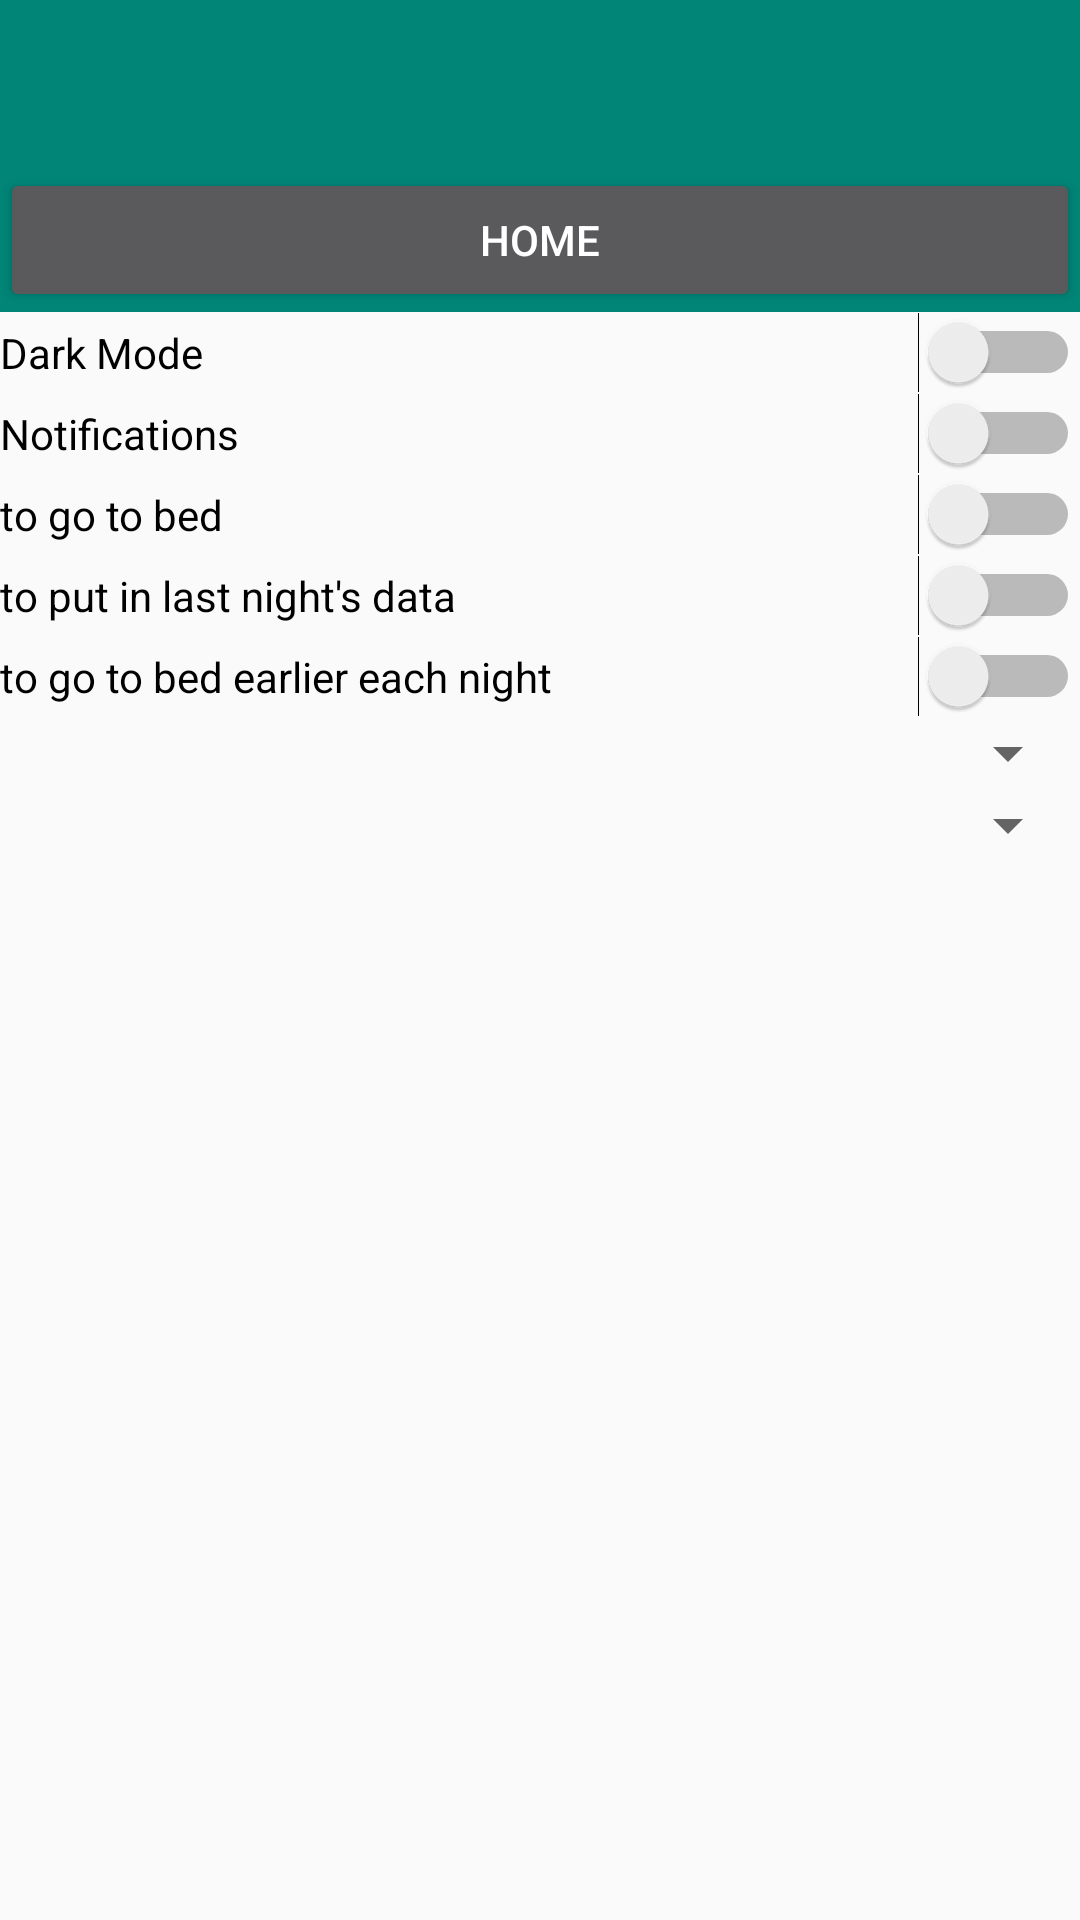

Produce the Android XML layout that renders to this screen, including the resource entries it uses.
<!-- AndroidManifest.xml: activity theme AppTheme.NoActionBar -->
<!-- res/layout/activity_settings.xml -->
<?xml version="1.0" encoding="utf-8"?>
<androidx.coordinatorlayout.widget.CoordinatorLayout xmlns:android="http://schemas.android.com/apk/res/android"
    xmlns:app="http://schemas.android.com/apk/res-auto"
    xmlns:tools="http://schemas.android.com/tools"
    android:layout_width="match_parent"
    android:layout_height="match_parent"
    tools:context=".Settings">

    <LinearLayout
        android:layout_width="match_parent"
        android:layout_height="match_parent"
        android:orientation="vertical">

        <com.google.android.material.appbar.AppBarLayout
            android:layout_width="match_parent"
            android:layout_height="wrap_content"
            android:theme="@style/AppTheme.AppBarOverlay">

            <androidx.appcompat.widget.Toolbar
                android:id="@+id/toolbar"
                android:layout_width="match_parent"
                android:layout_height="?attr/actionBarSize"
                android:background="?attr/colorPrimary"
                app:popupTheme="@style/AppTheme.PopupOverlay" />

            <Button
                android:id="@+id/home"
                android:layout_width="match_parent"
                android:layout_height="wrap_content"
                android:text="home" />

        </com.google.android.material.appbar.AppBarLayout>

        <ScrollView
            android:id="@+id/scrollView2"
            android:layout_width="match_parent"
            android:layout_height="508dp"
            android:visibility="visible">

            <LinearLayout
                android:id="@+id/bigSettingsLayout"
                android:layout_width="match_parent"
                android:layout_height="match_parent"
                android:orientation="vertical">

                <LinearLayout
                    android:id="@+id/modeLayout"
                    android:layout_width="match_parent"
                    android:layout_height="match_parent"
                    android:orientation="vertical">

                    <Switch
                        android:id="@+id/darkModeSwitch"
                        android:layout_width="match_parent"
                        android:layout_height="match_parent"
                        android:text="Dark Mode"
                        android:textOff="Off"
                        android:textOn="On" />
                </LinearLayout>

                <LinearLayout
                    android:id="@+id/notificationsLayout"
                    android:layout_width="match_parent"
                    android:layout_height="match_parent"
                    android:orientation="horizontal">

                    <Switch
                        android:id="@+id/notificationsSwitch"
                        android:layout_width="wrap_content"
                        android:layout_height="wrap_content"
                        android:layout_weight="5"
                        android:text="Notifications" />

                </LinearLayout>

                <LinearLayout
                    android:id="@+id/dynamicNotificationsLayout"
                    android:layout_width="match_parent"
                    android:layout_height="match_parent"
                    android:orientation="vertical">

                    <Switch
                        android:id="@+id/goToBedSwitch"
                        android:layout_width="match_parent"
                        android:layout_height="wrap_content"
                        android:layout_weight="5"
                        android:text="to go to bed" />

                    <Switch
                        android:id="@+id/lastNightDataSwitch"
                        android:layout_width="match_parent"
                        android:layout_height="wrap_content"
                        android:layout_weight="5"
                        android:text="to put in last night's data" />

                    <Switch
                        android:id="@+id/dynamicNotificationsSwitch"
                        android:layout_width="match_parent"
                        android:layout_height="wrap_content"
                        android:layout_weight="1"
                        android:checked="false"
                        android:clickable="true"
                        android:text="to go to bed earlier each night" />

                    <Spinner
                        android:id="@+id/spinner"
                        android:layout_width="match_parent"
                        android:layout_height="wrap_content"
                        android:layout_weight="5" />

                    <Spinner
                        android:id="@+id/spinner2"
                        android:layout_width="match_parent"
                        android:layout_height="wrap_content"
                        android:layout_weight="5" />

                </LinearLayout>

            </LinearLayout>
        </ScrollView>

    </LinearLayout>


</androidx.coordinatorlayout.widget.CoordinatorLayout>
<!-- resources referenced by this layout -->
<resources>
  <style name="AppTheme.AppBarOverlay" parent="ThemeOverlay.AppCompat.Dark.ActionBar" />
  <style name="AppTheme.PopupOverlay" parent="ThemeOverlay.AppCompat.Light" />
  <style name="AppTheme.NoActionBar">
          <item name="windowActionBar">false</item>
          <item name="windowNoTitle">true</item>
      </style>
</resources>
